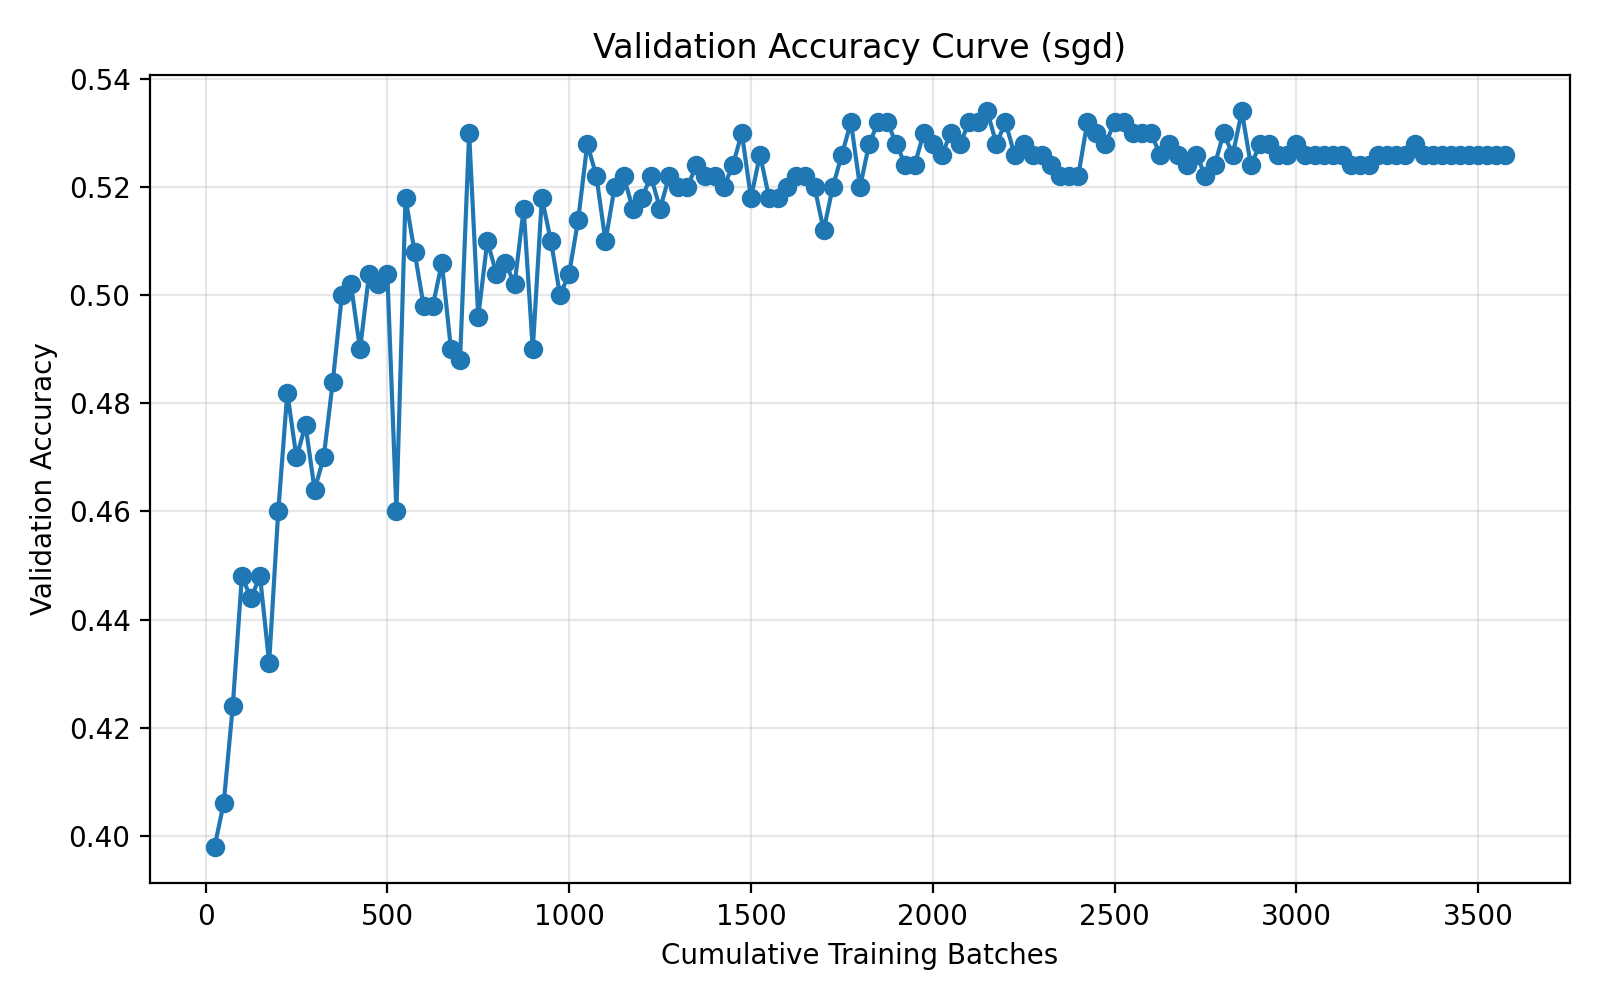

The file beside this chart, header and first rows:
run_name, method, epoch, cumulative_batches, elapsed_seconds, val_accuracy
04-11_10-53, sgd, 1, 25, 1.156, 0.398
04-11_10-53, sgd, 2, 50, 1.776, 0.406
04-11_10-53, sgd, 3, 75, 2.365, 0.424
04-11_10-53, sgd, 4, 100, 2.983, 0.448
04-11_10-53, sgd, 5, 125, 3.608, 0.444
04-11_10-53, sgd, 6, 150, 4.271, 0.448
04-11_10-53, sgd, 7, 175, 4.918, 0.432
04-11_10-53, sgd, 8, 200, 5.558, 0.46
04-11_10-53, sgd, 9, 225, 6.176, 0.482
04-11_10-53, sgd, 10, 250, 6.803, 0.47
04-11_10-53, sgd, 11, 275, 7.382, 0.476
04-11_10-53, sgd, 12, 300, 7.955, 0.464
04-11_10-53, sgd, 13, 325, 8.577, 0.47
04-11_10-53, sgd, 14, 350, 9.213, 0.484
04-11_10-53, sgd, 15, 375, 9.918, 0.5
04-11_10-53, sgd, 16, 400, 10.5, 0.502
04-11_10-53, sgd, 17, 425, 11.11, 0.49
04-11_10-53, sgd, 18, 450, 11.69, 0.504
04-11_10-53, sgd, 19, 475, 12.32, 0.502
04-11_10-53, sgd, 20, 500, 12.94, 0.504
04-11_10-53, sgd, 21, 525, 13.58, 0.46
04-11_10-53, sgd, 22, 550, 14.22, 0.518
04-11_10-53, sgd, 23, 575, 14.86, 0.508
04-11_10-53, sgd, 24, 600, 15.45, 0.498
04-11_10-53, sgd, 25, 625, 16.07, 0.498
04-11_10-53, sgd, 26, 650, 16.7, 0.506
04-11_10-53, sgd, 27, 675, 17.32, 0.49
04-11_10-53, sgd, 28, 700, 18.02, 0.488
04-11_10-53, sgd, 29, 725, 18.71, 0.53
04-11_10-53, sgd, 30, 750, 19.43, 0.496
04-11_10-53, sgd, 31, 775, 20.15, 0.51
04-11_10-53, sgd, 32, 800, 20.89, 0.504
04-11_10-53, sgd, 33, 825, 21.49, 0.506
04-11_10-53, sgd, 34, 850, 22.2, 0.502
04-11_10-53, sgd, 35, 875, 23.02, 0.516
04-11_10-53, sgd, 36, 900, 23.8, 0.49
04-11_10-53, sgd, 37, 925, 24.61, 0.518
04-11_10-53, sgd, 38, 950, 25.46, 0.51
04-11_10-53, sgd, 39, 975, 26.29, 0.5
04-11_10-53, sgd, 40, 1000, 27.06, 0.504
04-11_10-53, sgd, 41, 1025, 27.82, 0.514
04-11_10-53, sgd, 42, 1050, 28.58, 0.528
04-11_10-53, sgd, 43, 1075, 29.38, 0.522
04-11_10-53, sgd, 44, 1100, 30.15, 0.51
04-11_10-53, sgd, 45, 1125, 30.93, 0.52
04-11_10-53, sgd, 46, 1150, 31.67, 0.522
04-11_10-53, sgd, 47, 1175, 32.48, 0.516
04-11_10-53, sgd, 48, 1200, 33.29, 0.518
04-11_10-53, sgd, 49, 1225, 34.06, 0.522
04-11_10-53, sgd, 50, 1250, 34.89, 0.516
04-11_10-53, sgd, 51, 1275, 35.67, 0.522
04-11_10-53, sgd, 52, 1300, 36.49, 0.52
04-11_10-53, sgd, 53, 1325, 37.34, 0.52
04-11_10-53, sgd, 54, 1350, 38.15, 0.524
04-11_10-53, sgd, 55, 1375, 38.92, 0.522
04-11_10-53, sgd, 56, 1400, 39.68, 0.522
04-11_10-53, sgd, 57, 1425, 40.48, 0.52
04-11_10-53, sgd, 58, 1450, 41.35, 0.524
04-11_10-53, sgd, 59, 1475, 42.16, 0.53
04-11_10-53, sgd, 60, 1500, 42.97, 0.518
... 83 more rows
